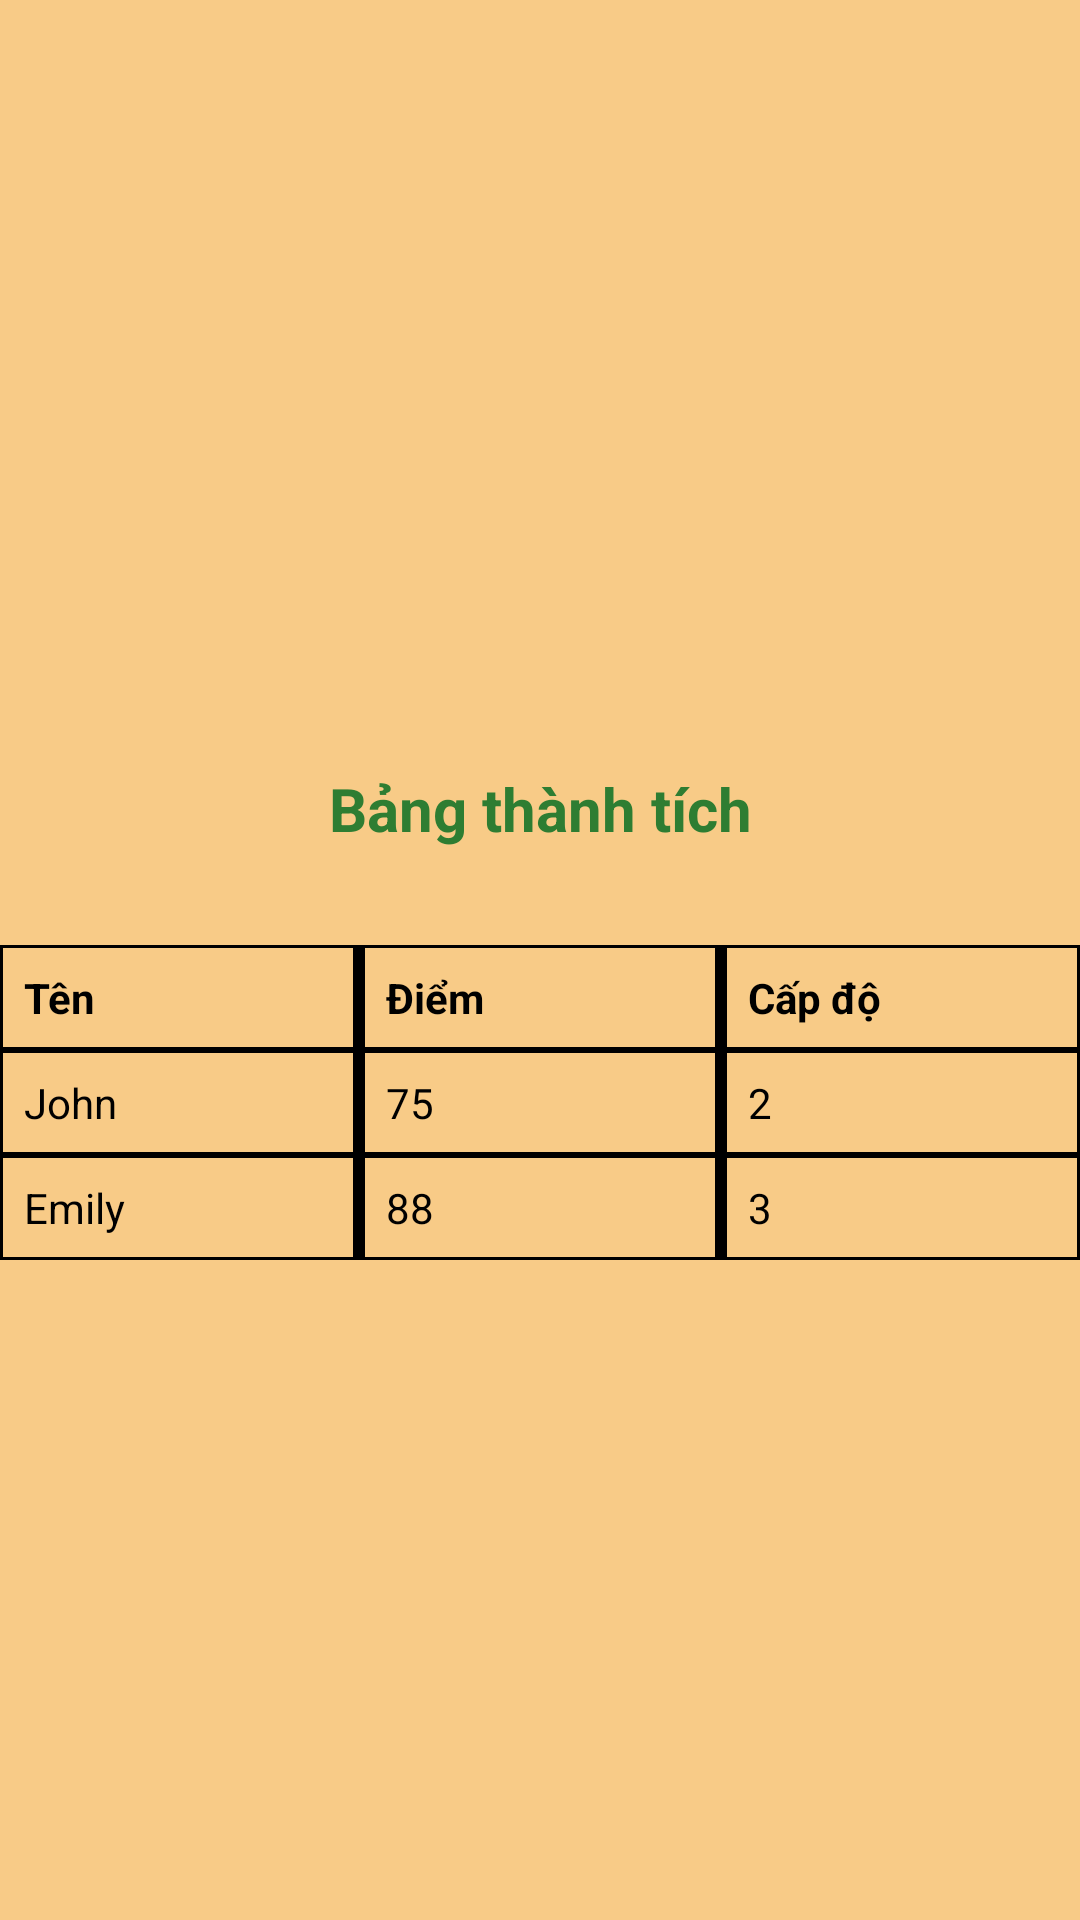

Android layout source for this screen:
<!-- AndroidManifest.xml: application theme AppTheme -->
<!-- res/layout/activity_see_achievement.xml -->
<?xml version="1.0" encoding="utf-8"?>
<androidx.constraintlayout.widget.ConstraintLayout xmlns:android="http://schemas.android.com/apk/res/android"
    xmlns:app="http://schemas.android.com/apk/res-auto"
    xmlns:tools="http://schemas.android.com/tools"
    android:layout_width="match_parent"
    android:layout_height="match_parent"
    android:background="#F8CB87"
    tools:context=".SeeAchievementActivity">

    <ImageView
        android:id="@+id/logo_image"
        android:layout_width="wrap_content"
        android:layout_height="wrap_content"
        android:layout_marginStart="65dp"
        android:layout_marginTop="90dp"
        android:layout_marginEnd="65dp"
        android:layout_marginBottom="60dp"
        android:src="@drawable/logo"
        app:layout_constraintEnd_toEndOf="parent"
        app:layout_constraintHorizontal_bias="1.0"
        app:layout_constraintStart_toStartOf="parent"
        app:layout_constraintTop_toTopOf="parent" />

    <TextView
        android:id="@+id/score_label"
        android:layout_width="0dp"
        android:layout_height="wrap_content"
        android:layout_marginTop="256dp"
        android:background="#F8CB87"
        android:gravity="center_horizontal"
        android:text="Bảng thành tích"
        android:textColor="#2E7D32"
        android:textSize="20sp"
        android:textStyle="bold"
        app:layout_constraintEnd_toEndOf="parent"
        app:layout_constraintHorizontal_bias="0.0"
        app:layout_constraintStart_toStartOf="parent"
        app:layout_constraintTop_toTopOf="parent" />

    
    <TableLayout
        android:id="@+id/table_layout"
        android:layout_width="match_parent"
        android:layout_height="wrap_content"
        android:layout_marginTop="32dp"
        android:background="#F8CB87"
        app:layout_constraintTop_toBottomOf="@+id/score_label">

        
        <TableRow>

            <TextView
                android:id="@+id/name_header"
                android:layout_width="0dp"
                android:layout_height="wrap_content"
                android:layout_weight="1"
                android:background="@drawable/cell_background"
                android:padding="8dp"
                android:text="Tên"
                android:textColor="#000000"
                android:textStyle="bold" />

            <View
                android:layout_width="2dp"
                android:layout_height="match_parent"
                android:background="#000000" />

            <TextView
                android:id="@+id/score_header"
                android:layout_width="0dp"
                android:layout_height="wrap_content"
                android:layout_weight="1"
                android:background="@drawable/cell_background"
                android:padding="8dp"
                android:text="Điểm"
                android:textColor="#000000"
                android:textStyle="bold" />

            <View
                android:layout_width="2dp"
                android:layout_height="match_parent"
                android:background="#000000" />

            <TextView
                android:id="@+id/level_header"
                android:layout_width="0dp"
                android:layout_height="wrap_content"
                android:layout_weight="1"
                android:background="@drawable/cell_background"
                android:padding="8dp"
                android:text="Cấp độ"
                android:textColor="#000000"
                android:textStyle="bold" />
        </TableRow>

        
        <TableRow>

            <TextView
                android:id="@+id/name1"
                android:layout_width="0dp"
                android:layout_height="wrap_content"
                android:layout_weight="1"
                android:background="@drawable/cell_background"
                android:padding="8dp"
                android:text="John"
                android:textColor="#000000" />

            <View
                android:layout_width="2dp"
                android:layout_height="match_parent"
                android:background="#000000" />

            <TextView
                android:id="@+id/score1"
                android:layout_width="0dp"
                android:layout_height="wrap_content"
                android:layout_weight="1"
                android:background="@drawable/cell_background"
                android:padding="8dp"
                android:text="75"
                android:textColor="#000000" />

            <View
                android:layout_width="2dp"
                android:layout_height="match_parent"
                android:background="#000000" />

            <TextView
                android:id="@+id/level1"
                android:layout_width="0dp"
                android:layout_height="wrap_content"
                android:layout_weight="1"
                android:background="@drawable/cell_background"
                android:padding="8dp"
                android:text="2"
                android:textColor="#000000" />
        </TableRow>

        <TableRow>

            <TextView
                android:id="@+id/name2"
                android:layout_width="0dp"
                android:layout_height="wrap_content"
                android:layout_weight="1"
                android:background="@drawable/cell_background"
                android:padding="8dp"
                android:text="Emily"
                android:textColor="#000000" />

            <View
                android:layout_width="2dp"
                android:layout_height="match_parent"
                android:background="#000000" />

            <TextView
                android:id="@+id/score2"
                android:layout_width="0dp"
                android:layout_height="wrap_content"
                android:layout_weight="1"
                android:background="@drawable/cell_background"
                android:padding="8dp"
                android:text="88"
                android:textColor="#000000" />

            <View
                android:layout_width="2dp"
                android:layout_height="match_parent"
                android:background="#000000" />

            <TextView
                android:id="@+id/level2"
                android:layout_width="0dp"
                android:layout_height="wrap_content"
                android:layout_weight="1"
                android:background="@drawable/cell_background"
                android:padding="8dp"
                android:text="3"
                android:textColor="#000000" />
        </TableRow>
    </TableLayout>


</androidx.constraintlayout.widget.ConstraintLayout>
<!-- resources referenced by this layout -->
<resources>
  <!-- drawable cell_background (drawable) -->
  <?xml version="1.0" encoding="utf-8"?>
  <shape xmlns:android="http://schemas.android.com/apk/res/android"
      android:shape="rectangle">
      <stroke android:width="1dp" android:color="#000000" />
      <solid android:color="#F8CB87" />
  </shape>
</resources>
